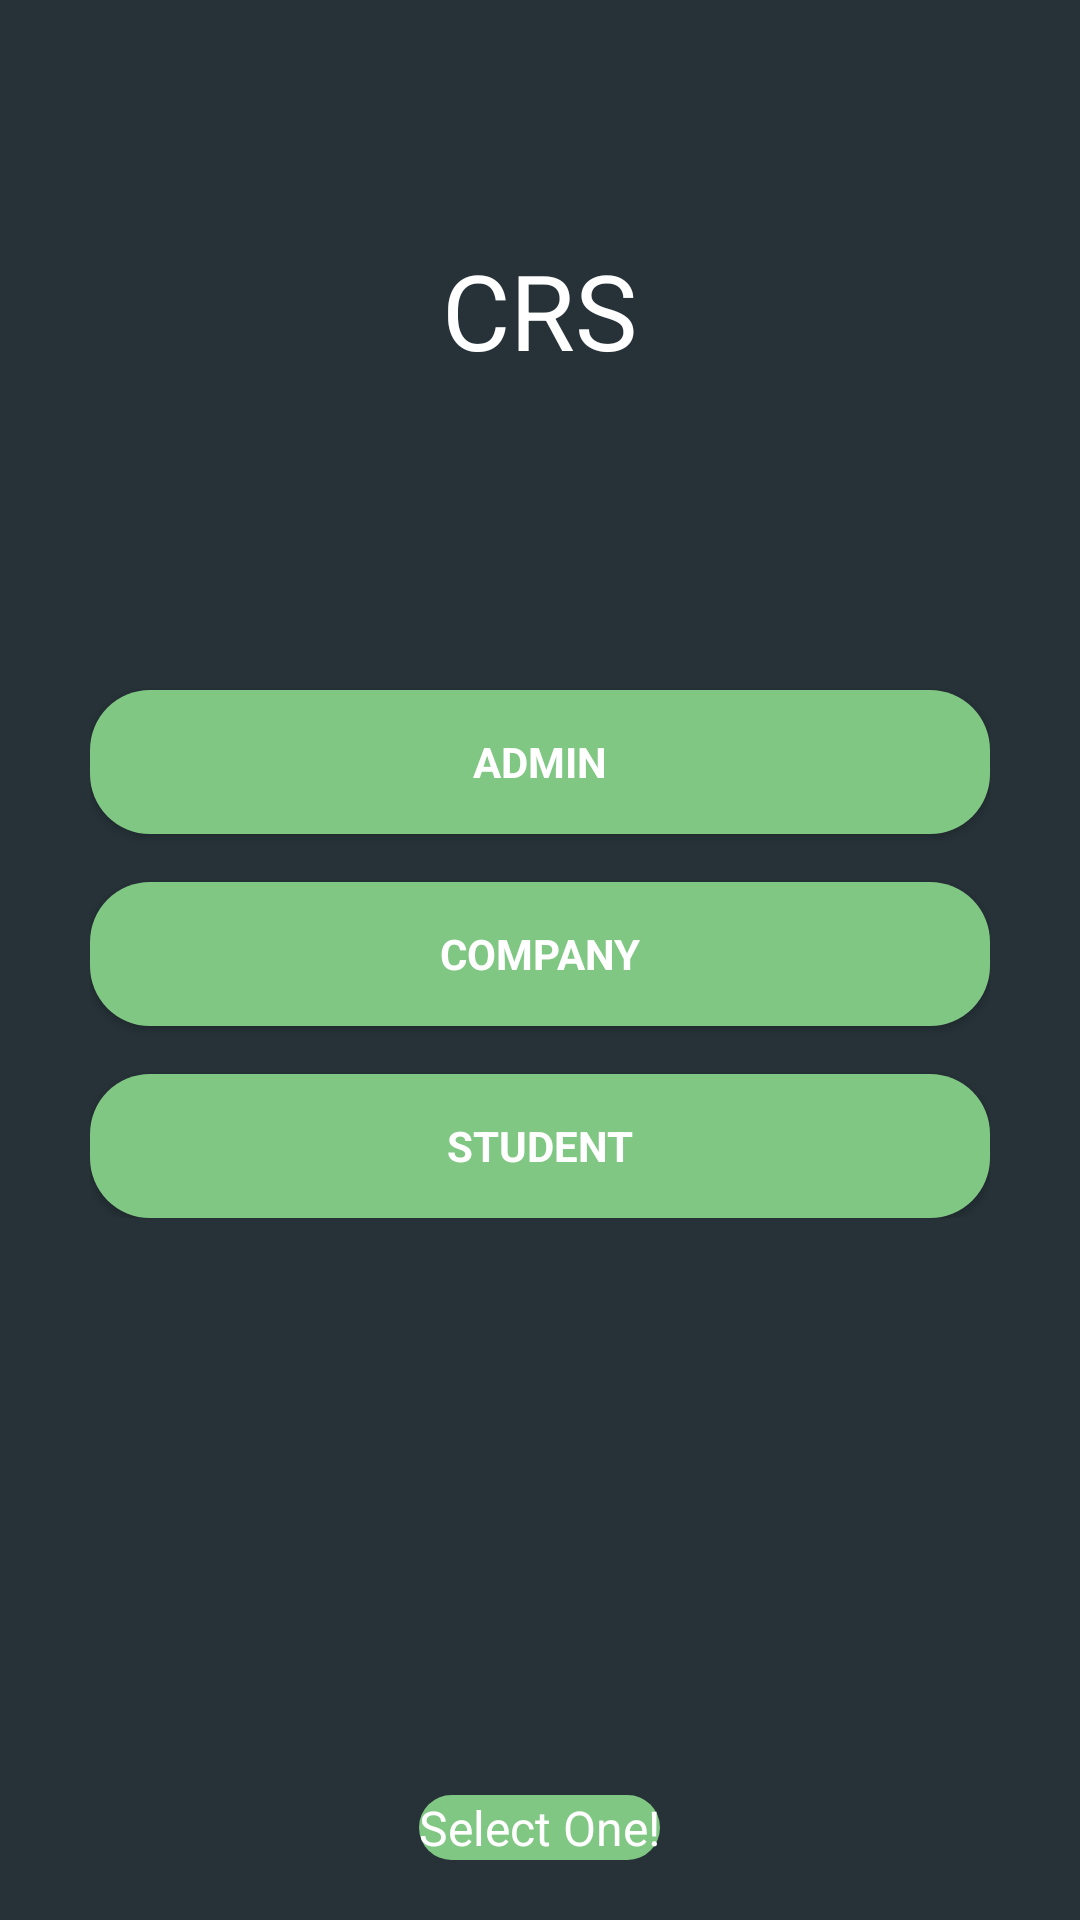

Here is an Android app screen rendered from its layout file. Give the layout XML and the strings, colors and styles it references.
<!-- AndroidManifest.xml: application theme AppTheme -->
<!-- res/layout/activity_main.xml -->
<LinearLayout xmlns:android="http://schemas.android.com/apk/res/android"
    xmlns:tools="http://schemas.android.com/tools"
    android:layout_width="match_parent"
    android:layout_height="match_parent"
    xmlns:app="http://schemas.android.com/apk/res-auto"
    android:gravity="center_vertical|center_horizontal"
    android:orientation="vertical"
    tools:context=".MainActivity"
    android:paddingLeft="30dp"
    android:paddingRight="30dp"
    android:paddingBottom="20dp"
    android:background="#263238"
    android:descendantFocusability="beforeDescendants"
    android:focusableInTouchMode="true">

    <LinearLayout
        android:layout_width="match_parent"
        android:layout_height="match_parent"
        android:layout_weight="1"
        android:gravity="center_vertical|center_horizontal">

        <TextView
            android:layout_width="wrap_content"
            android:layout_height="wrap_content"
            android:textAppearance="?android:attr/textAppearanceLarge"
            android:text="CRS"
            android:id="@+id/textView2"
            android:textSize="35dp"
            android:textColor="#ffffffff" />


    </LinearLayout>

    <LinearLayout
        android:id="@+id/ll2"
        android:layout_width="match_parent"
        android:layout_height="match_parent"
        android:layout_weight="1"
        android:gravity="center_vertical|center_horizontal">


        <LinearLayout android:layout_width="match_parent" android:layout_height="wrap_content"
            android:orientation="vertical">

            <LinearLayout android:id="@+id/email_login_form" android:layout_width="match_parent"
                android:layout_height="wrap_content" android:orientation="vertical">

                <Button
                    android:id="@+id/adminLogin"
                    style="?android:textAppearanceSmall"
                    android:layout_width="match_parent"
                    android:layout_height="wrap_content"
                    android:layout_marginTop="16dp"
                    android:background="@drawable/styled_button1"
                    android:text="Admin"
                    android:textColor="#ffffffff"
                    android:textStyle="bold" />

                <Button
                    android:id="@+id/companyLogin"
                    style="?android:textAppearanceSmall"
                    android:layout_width="match_parent"
                    android:layout_height="wrap_content"
                    android:layout_marginTop="16dp"
                    android:background="@drawable/styled_button1"
                    android:text="Company"
                    android:textColor="#ffffffff"
                    android:textStyle="bold" />


                <Button
                    android:id="@+id/studentLogin"
                    style="?android:textAppearanceSmall"
                    android:layout_width="match_parent"
                    android:layout_height="wrap_content"
                    android:layout_marginTop="16dp"
                    android:background="@drawable/styled_button1"
                    android:text="Student"
                    android:textColor="#ffffffff"
                    android:textStyle="bold" />

            </LinearLayout>
        </LinearLayout>

    </LinearLayout>

    <LinearLayout
        android:id="@+id/ll3"
        android:layout_width="match_parent"
        android:layout_height="match_parent"
        android:layout_weight="1"
        android:gravity="bottom|center_horizontal">

        <TextView
            android:layout_width="wrap_content"
            android:layout_height="wrap_content"
            android:text="Select One!"
            android:id="@+id/signUp"
            android:textSize="16dp"
            android:textColor="#ffffffff"
            android:background="@drawable/styled_text"/>
    </LinearLayout>
</LinearLayout>
<!-- resources referenced by this layout -->
<resources>
  <!-- drawable styled_button1 (drawable) -->
  <?xml version="1.0" encoding="utf-8"?>
  <selector xmlns:android="http://schemas.android.com/apk/res/android">
      <item>
          <shape
              android:shape="rectangle">
  
              <corners
                  android:bottomLeftRadius="20dp"
                  android:bottomRightRadius="20dp"
                  android:topLeftRadius="20dp"
                  android:topRightRadius="20dp"
                  android:radius="10dp"/>
              <solid
                  android:color="#81C784"/>
          </shape>
      </item>
      <item
          android:state_pressed="true">
  
          <shape
              android:shape="rectangle">
  
              <corners
                  android:bottomLeftRadius="20dp"
                  android:bottomRightRadius="20dp"
                  android:topLeftRadius="20dp"
                  android:topRightRadius="20dp"
                  android:radius="10dp"/>
              <solid
                  android:color="#81C784"/>
          </shape>
      </item>
  </selector>
  <!-- drawable styled_text (drawable) -->
  <?xml version="1.0" encoding="utf-8"?>
  <selector xmlns:android="http://schemas.android.com/apk/res/android">
      <item>
          <shape
              android:shape="rectangle">
  
              <corners
                  android:bottomLeftRadius="20dp"
                  android:bottomRightRadius="20dp"
                  android:topLeftRadius="20dp"
                  android:topRightRadius="20dp"
                  android:radius="10dp"/>
              <solid
                  android:color="#81C784"/>
          </shape>
      </item>
  </selector>
  <style name="AppTheme" parent="Theme.AppCompat.Light.DarkActionBar">
          <item name="colorPrimary">#FF364149</item>
          <item name="colorPrimaryDark">#FF364149</item>
          <item name="colorAccent">#FF364149</item>
  
      </style>
</resources>
